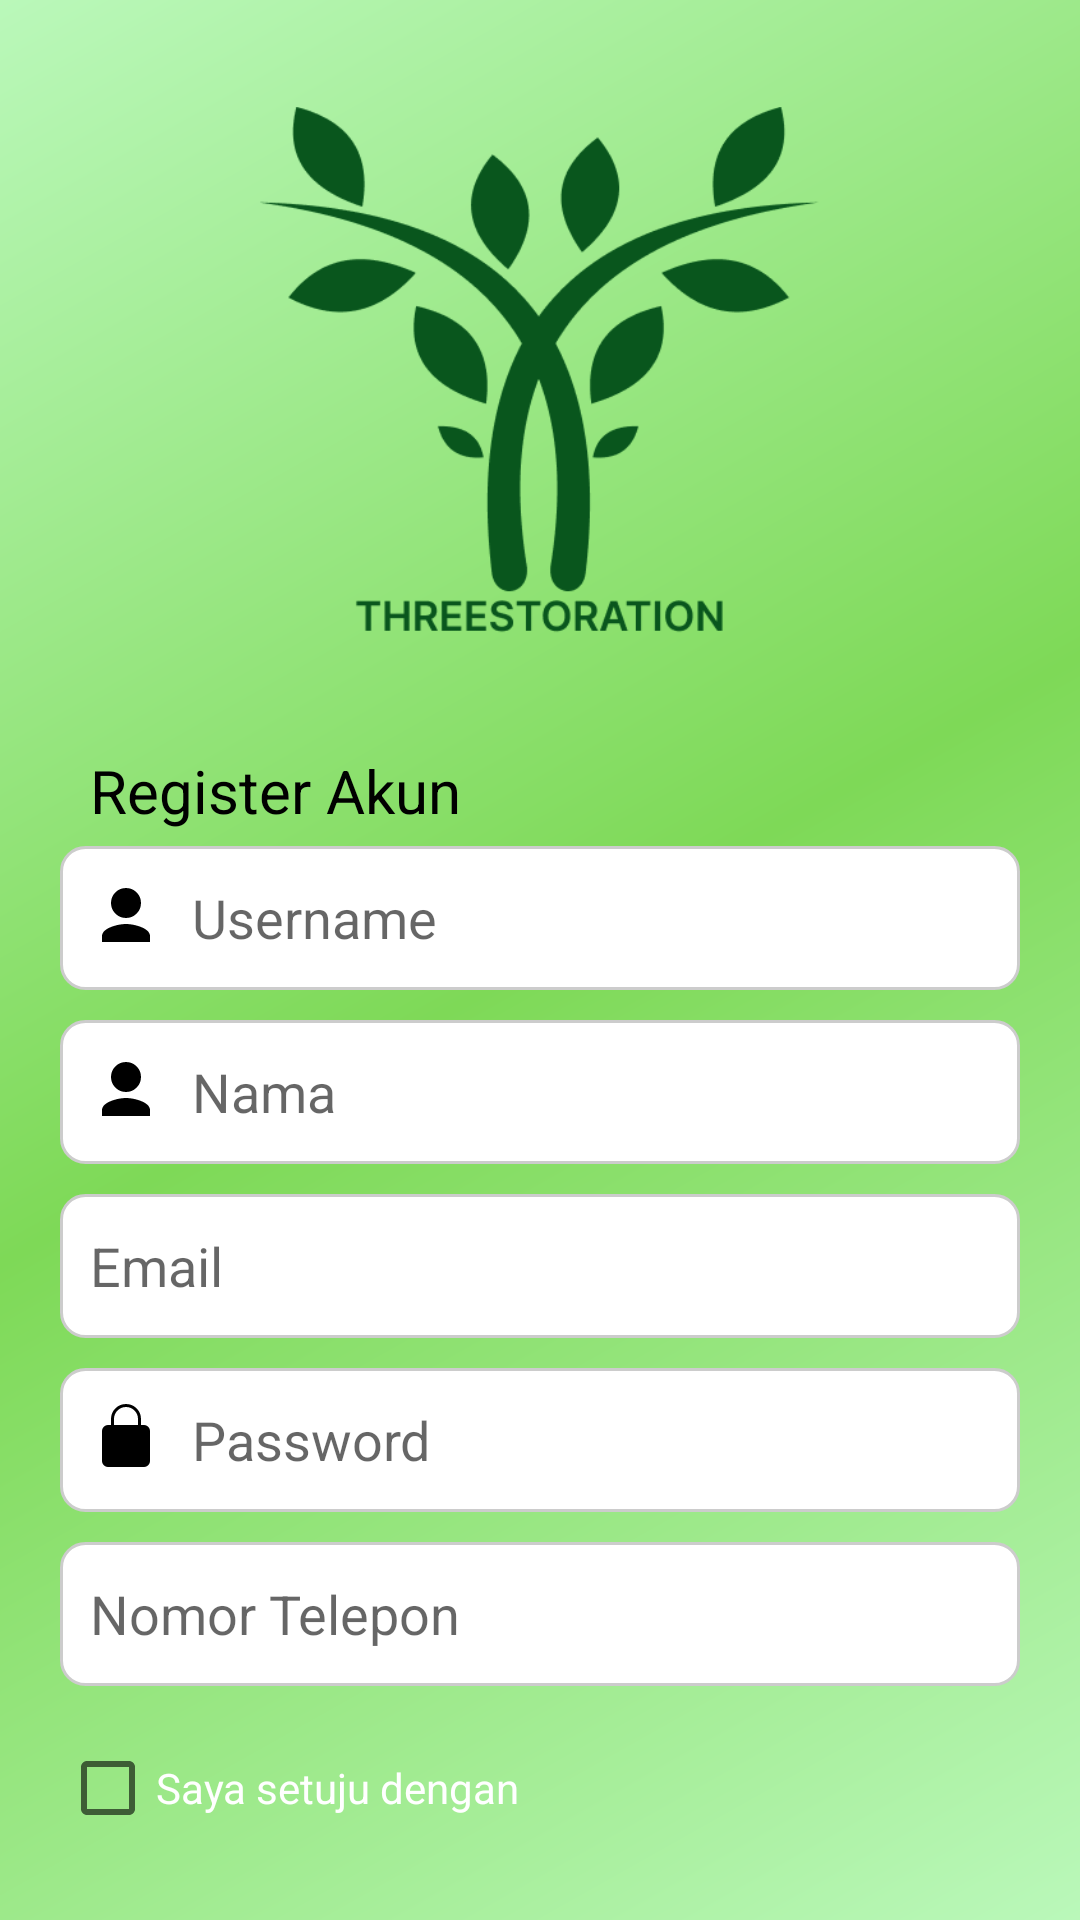

Write the Android layout XML for this screen, with the resource values it uses.
<!-- AndroidManifest.xml: application theme Theme.ProgmobBank -->
<!-- res/layout/activity_register.xml -->
<RelativeLayout xmlns:android="http://schemas.android.com/apk/res/android"
    xmlns:tools="http://schemas.android.com/tools"
    android:layout_width="match_parent"
    android:layout_height="match_parent"
    android:background="@drawable/background_gradient"
    tools:context=".RegisterActivity">

    <ImageView
        android:id="@+id/logo"
        android:layout_width="230dp"
        android:layout_height="190dp"
        android:layout_centerHorizontal="true"
        android:layout_marginTop="32dp"
        android:src="@drawable/logo" />

    <TextView
        android:id="@+id/appNameTextView"
        android:layout_width="wrap_content"
        android:layout_height="wrap_content"
        android:text="Register Akun"
        android:textSize="20sp"
        android:textColor="@android:color/black"
        android:layout_marginTop="250dp"
        android:layout_marginLeft="30dp"
        android:gravity="start" />


    <EditText
        android:id="@+id/namaEditText"
        android:layout_width="match_parent"
        android:layout_height="wrap_content"
        android:layout_below="@id/usernameEditText"
        android:layout_marginLeft="20dp"
        android:layout_marginTop="10dp"
        android:layout_marginRight="20dp"
        android:background="@drawable/edit_text_background"
        android:drawablePadding="10dp"
        android:hint="Nama"
        android:minHeight="48dp"
        android:drawableStart="@drawable/ic_user"
        android:padding="10dp" />

    <EditText
        android:id="@+id/usernameEditText"
        android:layout_width="match_parent"
        android:layout_height="wrap_content"
        android:layout_below="@id/appNameTextView"
        android:layout_marginLeft="20dp"
        android:layout_marginTop="5dp"
        android:layout_marginRight="20dp"
        android:background="@drawable/edit_text_background"
        android:drawableStart="@drawable/ic_user"
        android:drawablePadding="10dp"
        android:hint="Username"
        android:minHeight="48dp"
        android:padding="10dp" />

    <EditText
        android:id="@+id/emailEditText"
        android:layout_width="match_parent"
        android:layout_height="wrap_content"
        android:layout_below="@id/namaEditText"
        android:layout_marginLeft="20dp"
        android:layout_marginTop="10dp"
        android:layout_marginRight="20dp"
        android:background="@drawable/edit_text_background"
        android:drawablePadding="10dp"
        android:hint="Email"
        android:inputType="textEmailAddress"
        android:minHeight="48dp"
        android:drawableStart="@drawable/baseline_alternate_email_24"
        android:padding="10dp" />

    <EditText
        android:id="@+id/passwordEditText"
        android:layout_width="match_parent"
        android:layout_height="wrap_content"
        android:layout_below="@id/emailEditText"
        android:layout_marginLeft="20dp"
        android:layout_marginTop="10dp"
        android:layout_marginRight="20dp"
        android:background="@drawable/edit_text_background"
        android:drawableStart="@drawable/ic_password"
        android:drawablePadding="10dp"
        android:hint="Password"
        android:inputType="textPassword"
        android:minHeight="48dp"
        android:padding="10dp" />

    <EditText
        android:id="@+id/noTelpEditText"
        android:layout_width="match_parent"
        android:layout_height="wrap_content"
        android:layout_below="@id/passwordEditText"
        android:layout_marginLeft="20dp"
        android:layout_marginTop="10dp"
        android:layout_marginRight="20dp"
        android:background="@drawable/edit_text_background"
        android:drawableStart="@drawable/baseline_call_24"
        android:drawablePadding="10dp"
        android:hint="Nomor Telepon"
        android:inputType="phone"
        android:minHeight="48dp"
        android:padding="10dp" />

    <EditText
        android:id="@+id/statusEditText"
        android:layout_width="match_parent"
        android:layout_height="wrap_content"
        android:layout_below="@id/noTelpEditText"
        android:layout_marginLeft="20dp"
        android:layout_marginTop="10dp"
        android:layout_marginRight="20dp"
        android:visibility="gone"
        android:background="@drawable/edit_text_background"
        android:drawablePadding="10dp"
        android:hint="Status"
        android:text="user"
        android:minHeight="48dp"
        android:padding="10dp" />

    <LinearLayout
        android:id="@+id/termsLayout"
        android:layout_width="match_parent"
        android:layout_height="wrap_content"
        android:orientation="horizontal"
        android:layout_below="@id/statusEditText"
        android:layout_marginTop="10dp"
        android:layout_marginLeft="20dp"
        android:layout_marginRight="20dp">

        <CheckBox
            android:id="@+id/termsCheckBox"
            android:layout_width="wrap_content"
            android:layout_height="wrap_content"
            android:text="Saya setuju dengan "
            android:textColor="@android:color/white" />
    </LinearLayout>

    <Button
        android:id="@+id/registerButton"
        android:layout_width="match_parent"
        android:layout_height="wrap_content"
        android:text="DAFTAR"
        android:backgroundTint="@android:color/holo_green_dark"
        android:textColor="@android:color/white"
        android:layout_below="@id/termsLayout"
        android:layout_marginTop="20dp"
        android:layout_marginLeft="20dp"
        android:layout_marginRight="20dp" />

    <TextView
        android:id="@+id/alreadyHaveAccountTextView"
        android:layout_width="wrap_content"
        android:layout_height="wrap_content"
        android:text="Sudah punya akun? Masuk"
        android:textColor="@android:color/holo_blue_light"
        android:layout_below="@id/registerButton"
        android:layout_marginTop="10dp"
        android:layout_centerHorizontal="true" />

</RelativeLayout>
<!-- resources referenced by this layout -->
<resources>
  <!-- drawable background_gradient (drawable) -->
  <?xml version="1.0" encoding="utf-8"?>
  <layer-list xmlns:android="http://schemas.android.com/apk/res/android">
      <item>
          <shape>
              <gradient
                  android:startColor="#baf8ba"
                  android:centerColor="#7ED957"
                  android:endColor="#baf8ba"
                  android:angle="135"
                  android:type="linear"
                  android:useLevel="false" />
          </shape>
      </item>
  </layer-list>
  <!-- drawable edit_text_background (drawable) -->
  <shape xmlns:android="http://schemas.android.com/apk/res/android">
      <solid android:color="@android:color/white" />
      <corners android:radius="8dp" />
      <stroke android:width="1dp" android:color="#CCCCCC" />
  </shape>
  <!-- drawable ic_password (drawable) -->
  <vector xmlns:android="http://schemas.android.com/apk/res/android"
      android:width="24dp"
      android:height="24dp"
      android:viewportWidth="24"
      android:viewportHeight="24">
      <path
          android:fillColor="#000000"
          android:pathData="M12,17a2,2 0,1 0,-2 -2A2,2 0,0 0,12 17zm6,-10h-1V5a5,5 0,0 0,-10 0v2H6a2,2 0,0 0,-2 2v10a2,2 0,0 0,2 2h12a2,2 0,0 0,2 -2V9a2,2 0,0 0,-2 -2zM8,5a4,4 0,0 1,8 0v2H8z" />
  </vector>
  <!-- drawable ic_user (drawable) -->
  <vector xmlns:android="http://schemas.android.com/apk/res/android"
      android:width="24dp"
      android:height="24dp"
      android:viewportWidth="24"
      android:viewportHeight="24">
      <path
          android:fillColor="#000000"
          android:pathData="M12,12a5,5 0,1 0,-5 -5A5,5 0,0 0,12 12zm0,2c-2.67,0 -8,1.34 -8,4v2h16v-2c0,-2.66 -5.33,-4 -8,-4z" />
  </vector>
  <!-- drawable logo: png bitmap (drawable, 20562 bytes) -->
  <style name="Theme.ProgmobBank" parent="Base.Theme.ProgmobBank" />
  <style name="Base.Theme.ProgmobBank" parent="Theme.MaterialComponents.DayNight.NoActionBar">
          
          
      </style>
</resources>
